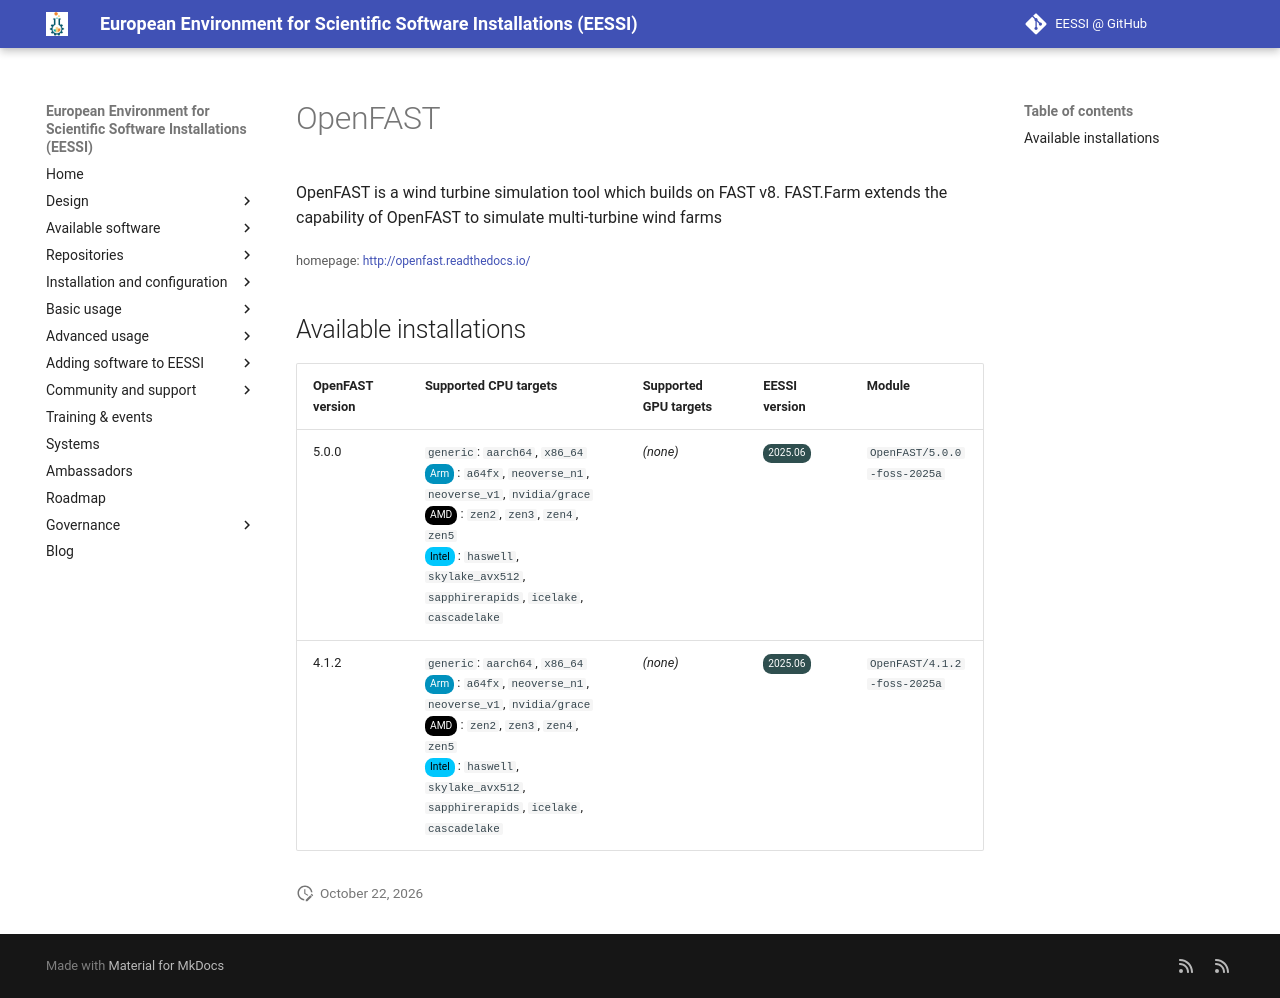

repository: EESSI/docs · page: available_software/detail/OpenFAST/index.html · generator: mkdocs

---
json_ld:
  '@context': https://schema.org
  '@type': SoftwareApplication
  applicationCategory: DeveloperApplication
  description: 'OpenFAST is a wind turbine simulation tool which builds on FAST v8.

    FAST.Farm extends the capability of OpenFAST to simulate multi-turbine wind farms'
  license: Not confirmed
  name: OpenFAST
  offers:
    '@type': Offer
    price: 0
  operatingSystem: LINUX
  review:
    '@type': Review
    author:
      '@type': Organization
      name: EESSI
    reviewBody: Application has been successfully made available on all architectures
      supported by EESSI
    reviewRating:
      '@type': Rating
      ratingValue: 5
  softwareRequirements: See https://www.eessi.io/docs/ for how to make EESSI available
    on your system
  softwareVersion: '[''5.0.0'', ''4.1.2'']'
  url: http://openfast.readthedocs.io/
---
# OpenFAST


OpenFAST is a wind turbine simulation tool which builds on FAST v8.
FAST.Farm extends the capability of OpenFAST to simulate multi-turbine wind farms

<small>homepage: </small><span class="software-link">[http://openfast.readthedocs.io/](http://openfast.readthedocs.io/)</span>

## Available installations


|OpenFAST version|Supported CPU targets|Supported GPU targets|EESSI version|Module|
| --- | --- | --- | --- | --- |
|5.0.0|`generic`: `aarch64`, `x86_64`<br/><span class="software-cpu-arm">Arm</span>: `a64fx`, `neoverse_n1`, `neoverse_v1`, `nvidia/grace`<br/><span class="software-cpu-amd">AMD</span>: `zen2`, `zen3`, `zen4`, `zen5`<br/><span class="software-cpu-intel">Intel</span>: `haswell`, `skylake_avx512`, `sapphirerapids`, `icelake`, `cascadelake`<br/>|*(none)*|<span class="software-eessi-version-202506">2025.06</span>|`OpenFAST/5.0.0-foss-2025a`|
|4.1.2|`generic`: `aarch64`, `x86_64`<br/><span class="software-cpu-arm">Arm</span>: `a64fx`, `neoverse_n1`, `neoverse_v1`, `nvidia/grace`<br/><span class="software-cpu-amd">AMD</span>: `zen2`, `zen3`, `zen4`, `zen5`<br/><span class="software-cpu-intel">Intel</span>: `haswell`, `skylake_avx512`, `sapphirerapids`, `icelake`, `cascadelake`<br/>|*(none)*|<span class="software-eessi-version-202506">2025.06</span>|`OpenFAST/4.1.2-foss-2025a`|
